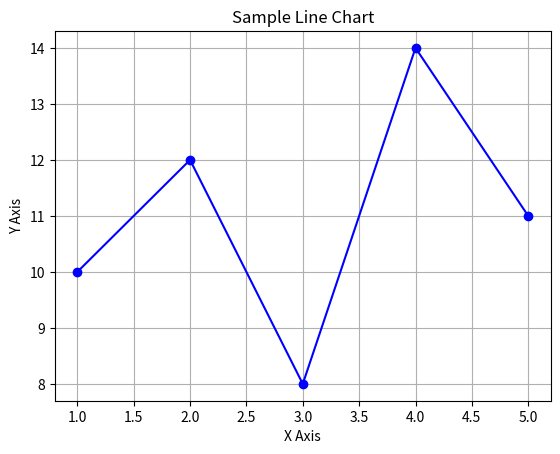

Python code for this plot:
import matplotlib.pyplot as plt

# Sample data
x = [1, 2, 3, 4, 5]
y = [10, 12, 8, 14, 11]

# Create the plot
plt.plot(x, y, marker='o', linestyle='-', color='blue')
plt.title("Sample Line Chart")
plt.xlabel("X Axis")
plt.ylabel("Y Axis")
plt.grid(True)

# Save the plot as an image (since GUI display is not available)
plt.savefig("output_plot.png")

print("✅ Plot saved as 'output_plot.png'")
